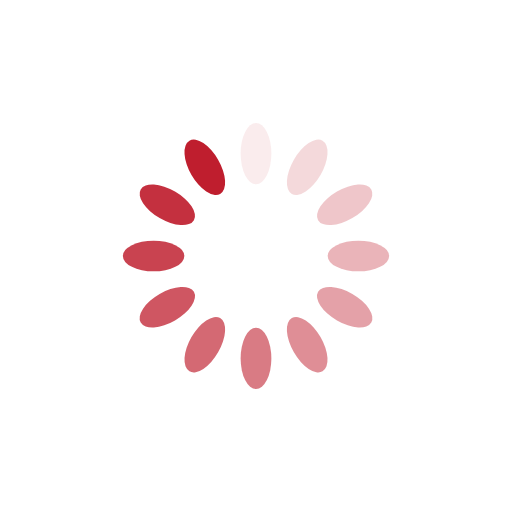
t = 0.00 s
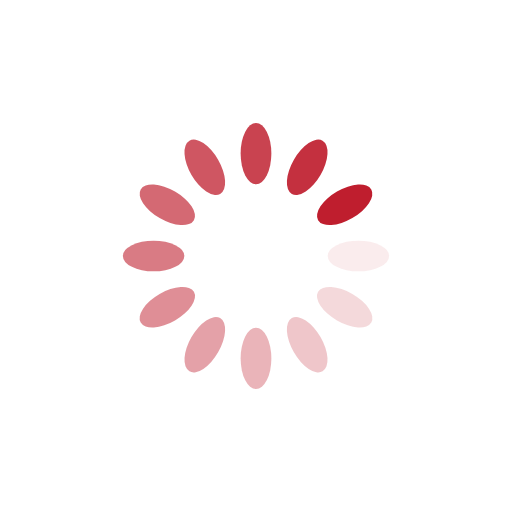
t = 0.25 s
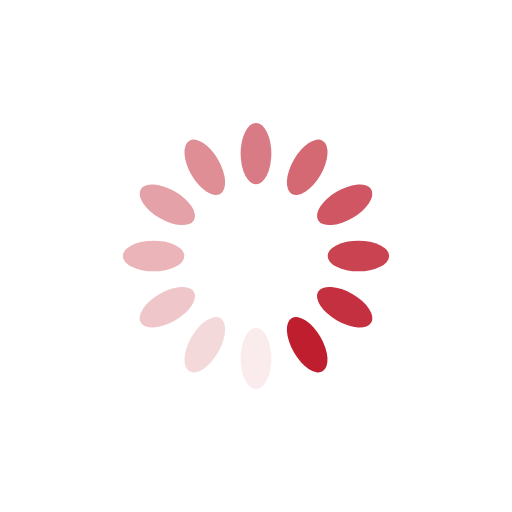
t = 0.50 s
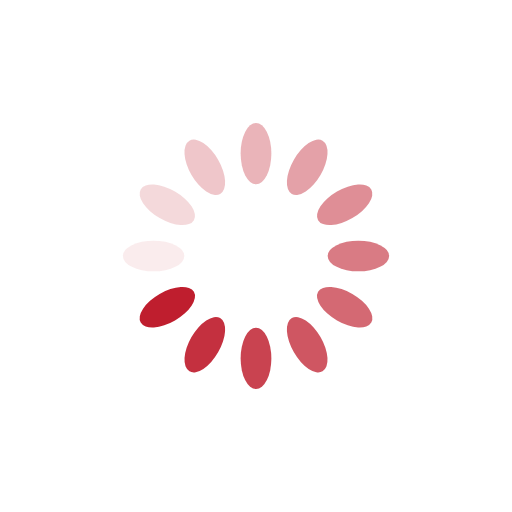
t = 0.75 s

The animated SVG that drew these frames (rendered in a browser with its animation timeline set to each time). Animation: 12 SMIL elements (animate=12); one cycle of 1.00 s, repeats indefinitely.

<?xml version="1.0" encoding="utf-8"?>
<svg xmlns="http://www.w3.org/2000/svg" xmlns:xlink="http://www.w3.org/1999/xlink" style="margin: auto; background: rgb(255, 255, 255); display: block; shape-rendering: auto;" width="200px" height="200px" viewBox="0 0 100 100" preserveAspectRatio="xMidYMid">
<g transform="rotate(0 50 50)">
  <rect x="47" y="24" rx="3" ry="6" width="6" height="12" fill="#bf1e2e">
    <animate attributeName="opacity" values="1;0" keyTimes="0;1" dur="1s" begin="-0.9166666666666666s" repeatCount="indefinite"></animate>
  </rect>
</g><g transform="rotate(30 50 50)">
  <rect x="47" y="24" rx="3" ry="6" width="6" height="12" fill="#bf1e2e">
    <animate attributeName="opacity" values="1;0" keyTimes="0;1" dur="1s" begin="-0.8333333333333334s" repeatCount="indefinite"></animate>
  </rect>
</g><g transform="rotate(60 50 50)">
  <rect x="47" y="24" rx="3" ry="6" width="6" height="12" fill="#bf1e2e">
    <animate attributeName="opacity" values="1;0" keyTimes="0;1" dur="1s" begin="-0.75s" repeatCount="indefinite"></animate>
  </rect>
</g><g transform="rotate(90 50 50)">
  <rect x="47" y="24" rx="3" ry="6" width="6" height="12" fill="#bf1e2e">
    <animate attributeName="opacity" values="1;0" keyTimes="0;1" dur="1s" begin="-0.6666666666666666s" repeatCount="indefinite"></animate>
  </rect>
</g><g transform="rotate(120 50 50)">
  <rect x="47" y="24" rx="3" ry="6" width="6" height="12" fill="#bf1e2e">
    <animate attributeName="opacity" values="1;0" keyTimes="0;1" dur="1s" begin="-0.5833333333333334s" repeatCount="indefinite"></animate>
  </rect>
</g><g transform="rotate(150 50 50)">
  <rect x="47" y="24" rx="3" ry="6" width="6" height="12" fill="#bf1e2e">
    <animate attributeName="opacity" values="1;0" keyTimes="0;1" dur="1s" begin="-0.5s" repeatCount="indefinite"></animate>
  </rect>
</g><g transform="rotate(180 50 50)">
  <rect x="47" y="24" rx="3" ry="6" width="6" height="12" fill="#bf1e2e">
    <animate attributeName="opacity" values="1;0" keyTimes="0;1" dur="1s" begin="-0.4166666666666667s" repeatCount="indefinite"></animate>
  </rect>
</g><g transform="rotate(210 50 50)">
  <rect x="47" y="24" rx="3" ry="6" width="6" height="12" fill="#bf1e2e">
    <animate attributeName="opacity" values="1;0" keyTimes="0;1" dur="1s" begin="-0.3333333333333333s" repeatCount="indefinite"></animate>
  </rect>
</g><g transform="rotate(240 50 50)">
  <rect x="47" y="24" rx="3" ry="6" width="6" height="12" fill="#bf1e2e">
    <animate attributeName="opacity" values="1;0" keyTimes="0;1" dur="1s" begin="-0.25s" repeatCount="indefinite"></animate>
  </rect>
</g><g transform="rotate(270 50 50)">
  <rect x="47" y="24" rx="3" ry="6" width="6" height="12" fill="#bf1e2e">
    <animate attributeName="opacity" values="1;0" keyTimes="0;1" dur="1s" begin="-0.16666666666666666s" repeatCount="indefinite"></animate>
  </rect>
</g><g transform="rotate(300 50 50)">
  <rect x="47" y="24" rx="3" ry="6" width="6" height="12" fill="#bf1e2e">
    <animate attributeName="opacity" values="1;0" keyTimes="0;1" dur="1s" begin="-0.08333333333333333s" repeatCount="indefinite"></animate>
  </rect>
</g><g transform="rotate(330 50 50)">
  <rect x="47" y="24" rx="3" ry="6" width="6" height="12" fill="#bf1e2e">
    <animate attributeName="opacity" values="1;0" keyTimes="0;1" dur="1s" begin="0s" repeatCount="indefinite"></animate>
  </rect>
</g>
<!-- [ldio] generated by https://loading.io/ --></svg>
